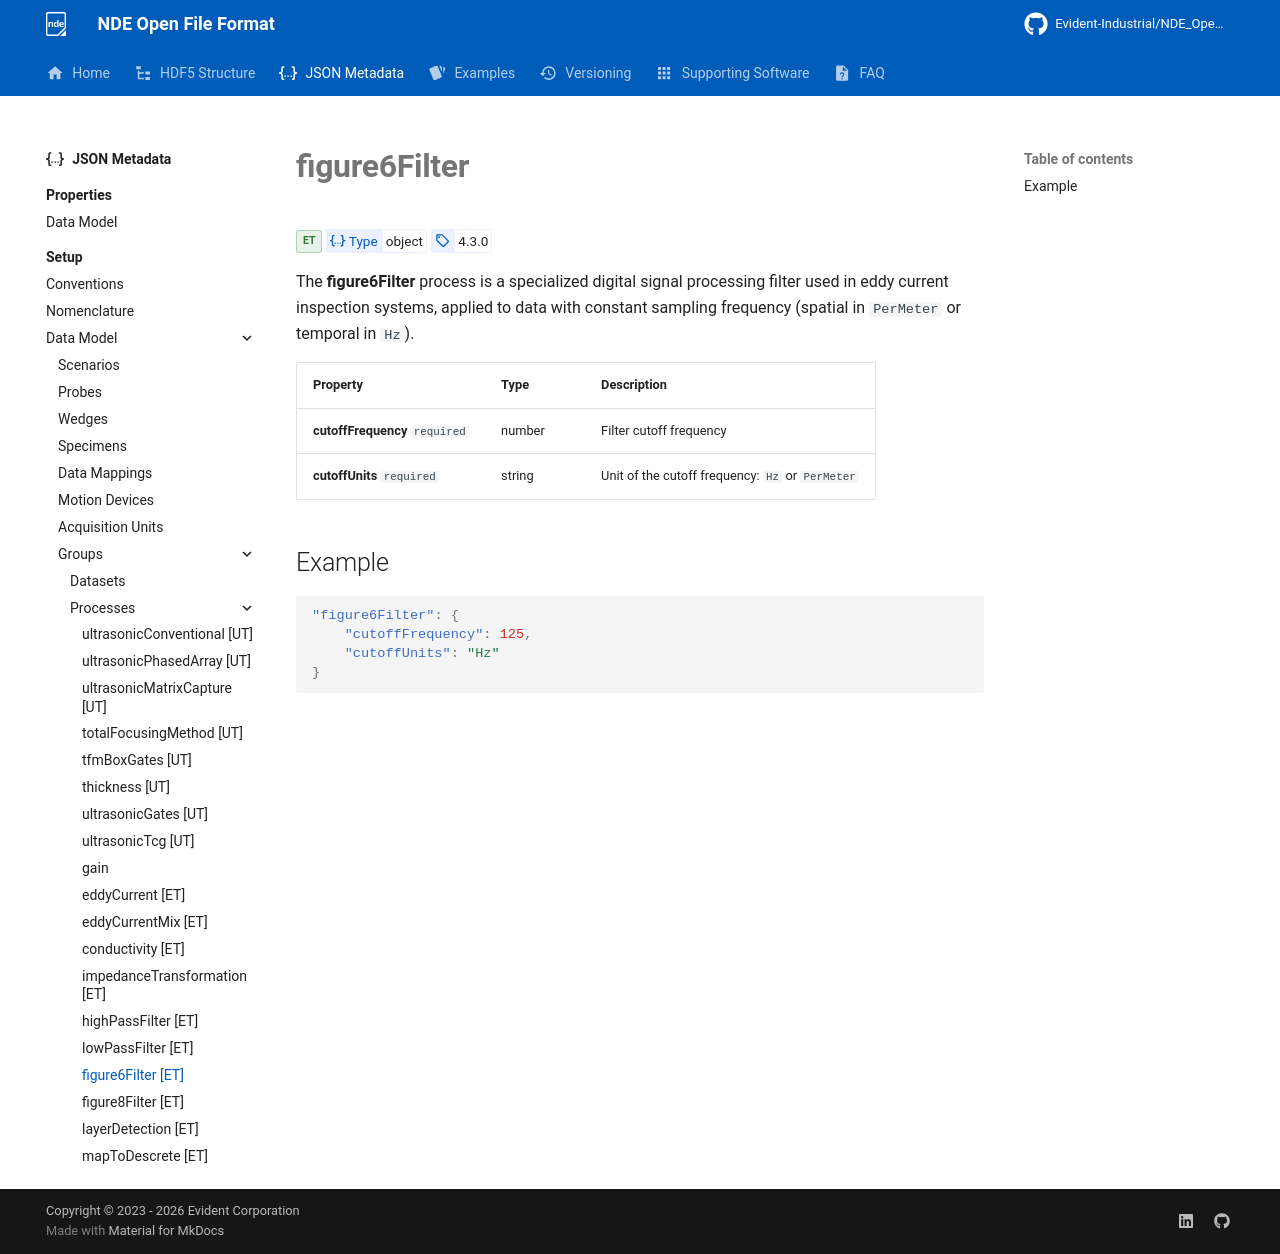

repository: Evident-Industrial/NDE_Open_File_Format · page: 4.4/json-metadata/setup/data-model/groups/processes/figure6Filter/index.html · generator: mkdocs

# **figure6Filter**
<span class="badge-et">ET</span>
<!-- md:json_type object -->
<!-- md:version 4.3.0 -->

The **figure6Filter** process is a specialized digital signal processing filter used in eddy current inspection systems, applied to data with constant sampling frequency (spatial in `PerMeter` or temporal in `Hz`).

| Property                       | Type   | Description                                      |
| :----------------------------- | :----- | :----------------------------------------------- |
| **cutoffFrequency** `required` | number | Filter cutoff frequency                          |
| **cutoffUnits** `required`     | string | Unit of the cutoff frequency: `Hz` or `PerMeter` |

## Example

```json
"figure6Filter": {
    "cutoffFrequency": 125,
    "cutoffUnits": "Hz"
}
```
